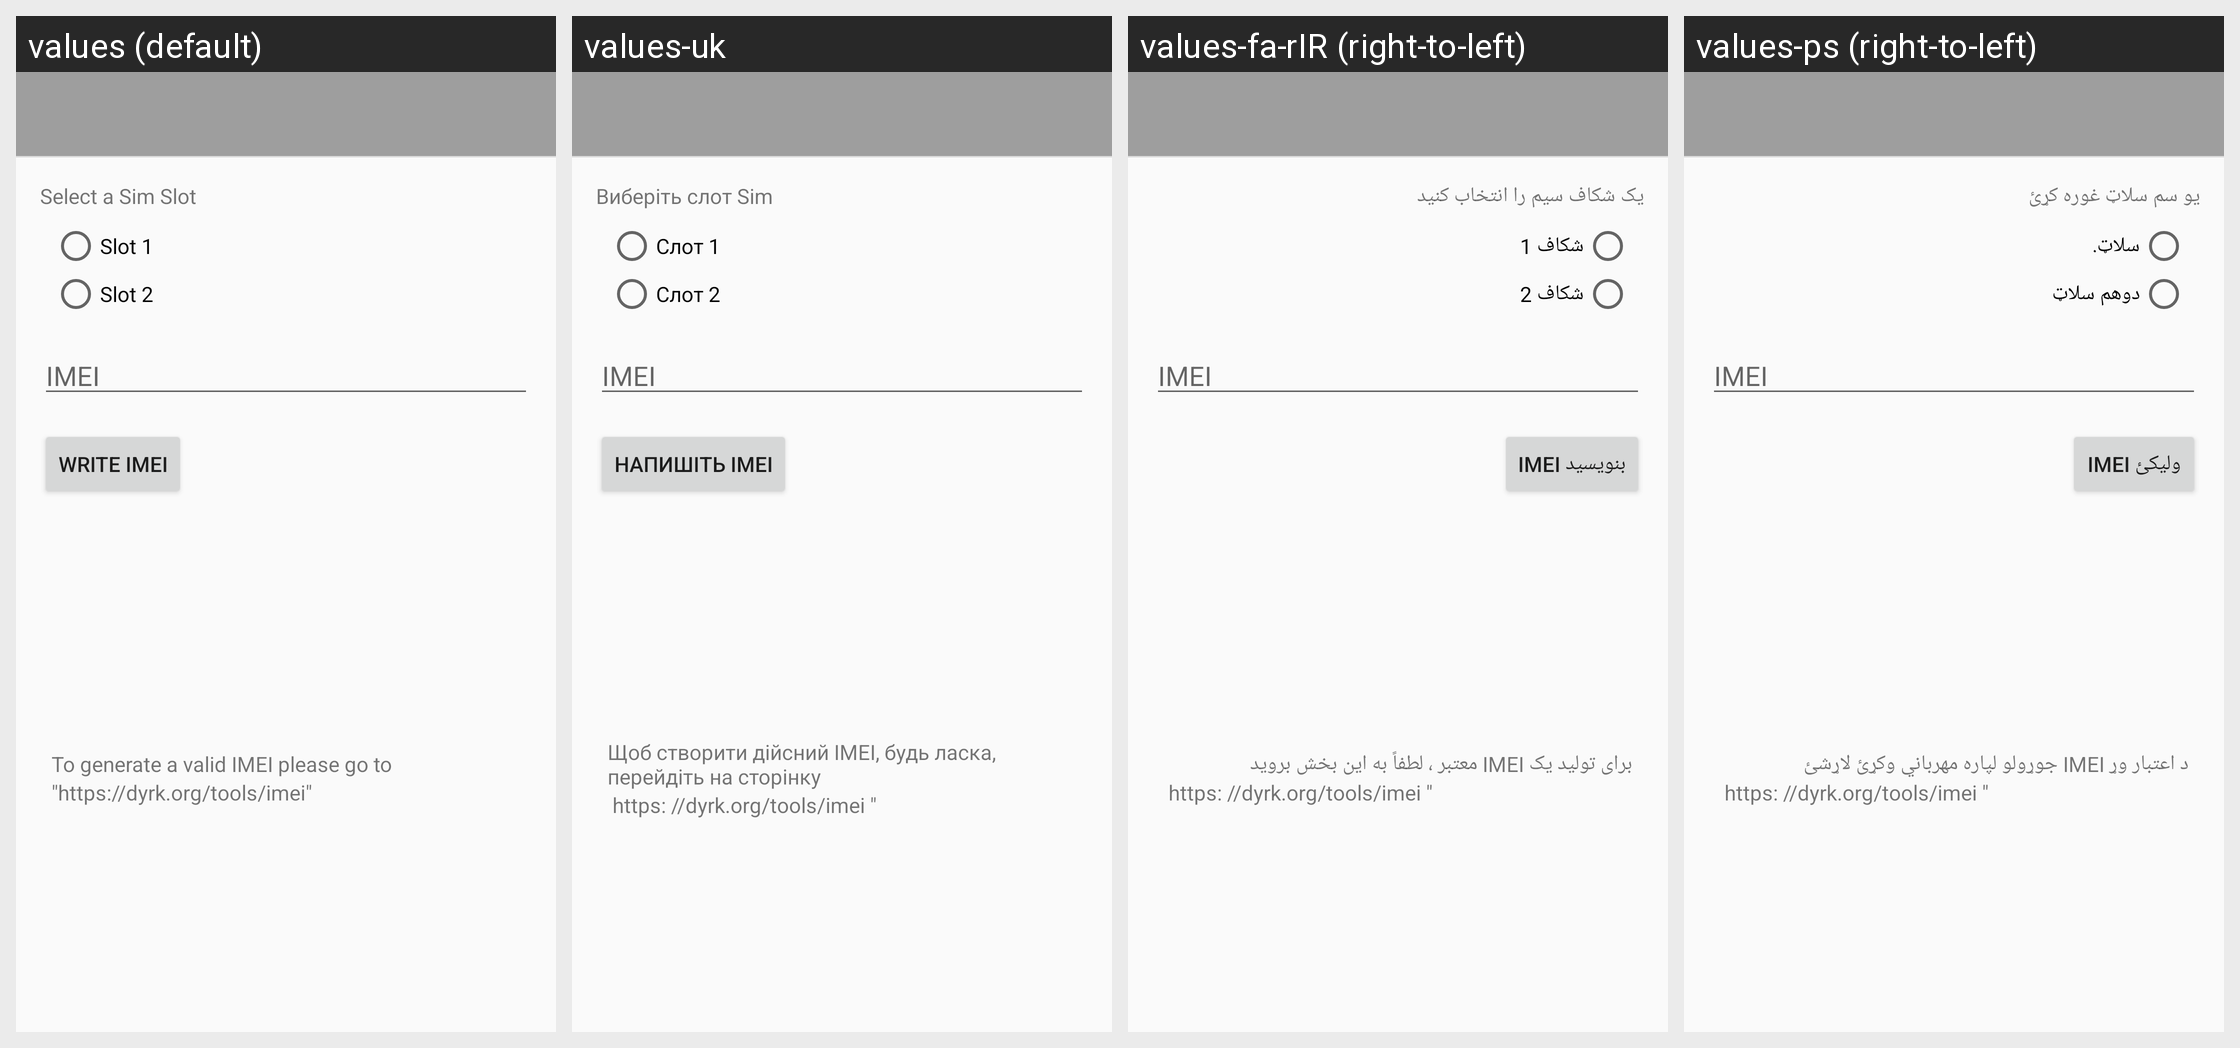

For this localized Android screen grid, give each drawn string resource with its value in every locale shown.
Android screen res/layout/activity_imei.xml rendered under 4 locales, left to right: values (default), values-uk, values-fa-rIR (right-to-left), values-ps (right-to-left). Device: Nexus 5 (rendered at 1080×1920; each locale shown at half size, 540×960, under a caption strip naming it); theme AppTheme.
Other locales in the repository, not shown: values-ar-rSA, values-bg, values-bn, values-de, values-el, values-es, values-fr, values-ga, values-hi, values-hu, values-hy, values-in-rID, values-is, values-it, values-ja, values-ka, values-ko, values-ms, values-ne, values-nl, values-pl, values-ro, values-ru, values-ru-rRU, values-sk, values-sv, values-tr, values-ur-rPK, values-vi, values-zh, values-zh-rHK, values-zh-rTW.
Strings drawn on this screen, with the default value and each locale's value (text and hints the layout hard-codes, and strings that could not be matched under every locale, appear in the picture but are not listed):

select_a_sim_slot
  values: Select a Sim Slot
  values-uk: Виберіть слот Sim
  values-fa-rIR: یک شکاف سیم را انتخاب کنید
  values-ps: یو سم سلاټ غوره کړئ

slot_1
  values: Slot 1
  values-uk: Слот 1
  values-fa-rIR: شکاف 1
  values-ps: سلاټ.

slot_2
  values: Slot 2
  values-uk: Слот 2
  values-fa-rIR: شکاف 2
  values-ps: دوهم سلاټ

imei_hint
  values: IMEI
  values-uk: IMEI
  values-fa-rIR: IMEI
  values-ps: IMEI

btn_write_imei
  values: Write IMEI
  values-uk: Напишіть IMEI
  values-fa-rIR: IMEI بنویسید
  values-ps: IMEI ولیکئ

link_heading
  values: To generate a valid IMEI please go to
  values-uk: Щоб створити дійсний IMEI, будь ласка, перейдіть на сторінку
  values-fa-rIR: برای تولید یک IMEI معتبر ، لطفاً به این بخش بروید
  values-ps: د اعتبار وړ IMEI جوړولو لپاره مهرباني وکړئ لاړشئ

link
  values: "https://dyrk.org/tools/imei"
  values-uk:  https: //dyrk.org/tools/imei "
  values-fa-rIR:  https: //dyrk.org/tools/imei "
  values-ps:  https: //dyrk.org/tools/imei "
